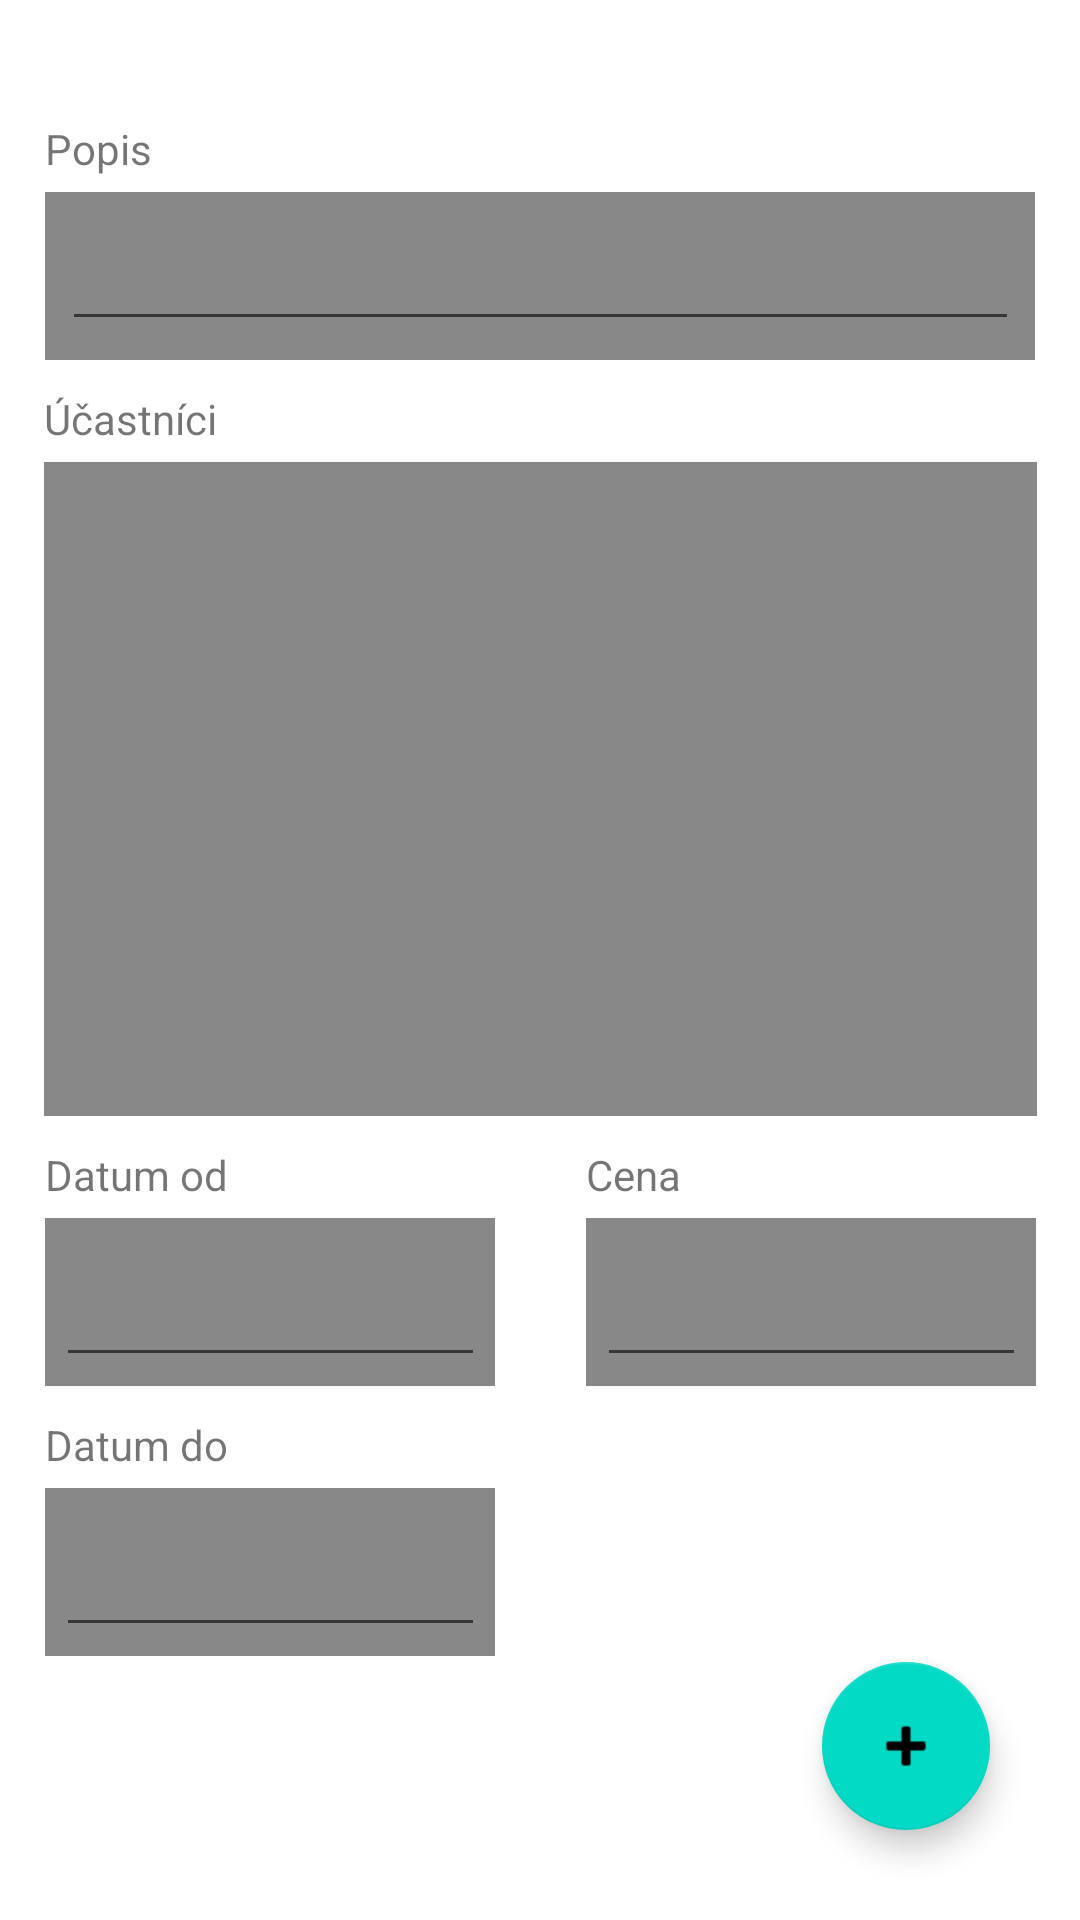

The Android layout XML behind this screen, and the referenced resources:
<!-- AndroidManifest.xml: application theme Theme.JavaAPK -->
<!-- res/layout/activity_new_event.xml -->
<?xml version="1.0" encoding="utf-8"?>
<androidx.constraintlayout.widget.ConstraintLayout xmlns:android="http://schemas.android.com/apk/res/android"
    xmlns:app="http://schemas.android.com/apk/res-auto"
    xmlns:tools="http://schemas.android.com/tools"
    android:layout_width="match_parent"
    android:layout_height="match_parent">

    <TextView
        android:id="@+id/textView5"
        android:layout_width="wrap_content"
        android:layout_height="wrap_content"
        android:layout_marginTop="10dp"
        android:text="Cena"
        app:layout_constraintStart_toStartOf="@+id/toolbar7"
        app:layout_constraintTop_toBottomOf="@+id/toolbar4" />

    <TextView
        android:id="@+id/textView4"
        android:layout_width="wrap_content"
        android:layout_height="wrap_content"
        android:layout_marginTop="10dp"
        android:text="Datum od"
        app:layout_constraintStart_toStartOf="@+id/toolbar5"
        app:layout_constraintTop_toBottomOf="@+id/toolbar4" />

    <TextView
        android:id="@+id/textView3"
        android:layout_width="wrap_content"
        android:layout_height="wrap_content"
        android:layout_marginTop="10dp"
        android:text="Účastníci"
        app:layout_constraintStart_toStartOf="@+id/toolbar4"
        app:layout_constraintTop_toBottomOf="@+id/toolbar3" />

    <TextView
        android:id="@+id/textView2"
        android:layout_width="wrap_content"
        android:layout_height="wrap_content"
        android:layout_marginTop="40dp"
        android:text="Popis"
        app:layout_constraintStart_toStartOf="@+id/toolbar3"
        app:layout_constraintTop_toTopOf="parent" />

    <androidx.appcompat.widget.Toolbar
        android:id="@+id/toolbar3"
        android:layout_width="330dp"
        android:layout_height="wrap_content"
        android:layout_marginTop="5dp"
        android:background="#888888"
        android:minHeight="?attr/actionBarSize"
        android:theme="?attr/actionBarTheme"
        app:layout_constraintEnd_toEndOf="parent"
        app:layout_constraintStart_toStartOf="parent"
        app:layout_constraintTop_toBottomOf="@+id/textView2" />

    <EditText
        android:id="@+id/editTextTextPersonName"
        android:layout_width="319dp"
        android:layout_height="43dp"
        android:ems="10"
        android:inputType="textPersonName"
        android:contentDescription="Zadej své jméno"
        app:layout_constraintBottom_toBottomOf="@+id/toolbar3"
        app:layout_constraintEnd_toEndOf="@+id/toolbar3"
        app:layout_constraintStart_toStartOf="@+id/toolbar3"
        app:layout_constraintTop_toTopOf="@+id/toolbar3" />

    <androidx.appcompat.widget.Toolbar
        android:id="@+id/toolbar4"
        android:layout_width="331dp"
        android:layout_height="218dp"
        android:layout_marginTop="5dp"
        android:background="#888888"
        android:minHeight="?attr/actionBarSize"
        android:theme="?attr/actionBarTheme"
        app:layout_constraintEnd_toEndOf="parent"
        app:layout_constraintStart_toStartOf="parent"
        app:layout_constraintTop_toBottomOf="@+id/textView3" />

    <ScrollView
        android:layout_width="320dp"
        android:layout_height="205dp"
        app:layout_constraintBottom_toBottomOf="@+id/toolbar4"
        app:layout_constraintEnd_toEndOf="@+id/toolbar4"
        android:contentDescription="Zadej účastníky"
        app:layout_constraintStart_toStartOf="@+id/toolbar4"
        app:layout_constraintTop_toTopOf="@+id/toolbar4"/>

    <androidx.appcompat.widget.Toolbar
        android:id="@+id/toolbar5"
        android:layout_width="150dp"
        android:layout_height="wrap_content"
        android:layout_marginTop="5dp"
        android:layout_marginEnd="15dp"
        android:background="#888888"
        android:minHeight="?attr/actionBarSize"
        android:theme="?attr/actionBarTheme"
        app:layout_constraintEnd_toStartOf="@+id/toolbar7"
        app:layout_constraintStart_toStartOf="@+id/toolbar4"
        app:layout_constraintTop_toBottomOf="@+id/textView4" />

    <EditText
        android:id="@+id/editTextTextPersonName2"
        android:layout_width="143dp"
        android:layout_height="50dp"
        android:ems="10"
        android:inputType="textPersonName"
        app:layout_constraintBottom_toBottomOf="@+id/toolbar5"
        app:layout_constraintEnd_toEndOf="@+id/toolbar5"
        app:layout_constraintStart_toStartOf="@+id/toolbar5"
        app:layout_constraintTop_toTopOf="@+id/toolbar5" />

    <androidx.appcompat.widget.Toolbar
        android:id="@+id/toolbar7"
        android:layout_width="150dp"
        android:layout_height="wrap_content"
        android:layout_marginStart="15dp"
        android:layout_marginTop="5dp"
        android:background="#888888"
        android:minHeight="?attr/actionBarSize"
        android:theme="?attr/actionBarTheme"
        app:layout_constraintEnd_toEndOf="@+id/toolbar4"
        app:layout_constraintStart_toEndOf="@+id/toolbar5"
        app:layout_constraintTop_toBottomOf="@+id/textView5" />

    <EditText
        android:id="@+id/editTextTextPersonName4"
        android:layout_width="143dp"
        android:layout_height="50dp"
        android:ems="10"
        android:inputType="textPersonName"
        app:layout_constraintBottom_toBottomOf="@+id/toolbar7"
        app:layout_constraintEnd_toEndOf="@+id/toolbar7"
        app:layout_constraintStart_toStartOf="@+id/toolbar7"
        app:layout_constraintTop_toTopOf="@+id/toolbar7" />

    <androidx.appcompat.widget.Toolbar
        android:id="@+id/toolbar6"
        android:layout_width="150dp"
        android:layout_height="wrap_content"
        android:layout_marginTop="5dp"
        android:background="#888888"
        android:minHeight="?attr/actionBarSize"
        android:theme="?attr/actionBarTheme"
        app:layout_constraintStart_toStartOf="@+id/toolbar5"
        app:layout_constraintTop_toBottomOf="@+id/textView7" />

    <EditText
        android:id="@+id/editTextTextPersonName3"
        android:layout_width="143dp"
        android:layout_height="50dp"
        android:ems="10"
        android:inputType="textPersonName"
        app:layout_constraintBottom_toBottomOf="@+id/toolbar6"
        app:layout_constraintEnd_toEndOf="@+id/toolbar6"
        app:layout_constraintStart_toStartOf="@+id/toolbar6"
        app:layout_constraintTop_toTopOf="@+id/toolbar6" />

    <TextView
        android:id="@+id/textView7"
        android:layout_width="wrap_content"
        android:layout_height="wrap_content"
        android:layout_marginTop="10dp"
        android:text="Datum do"
        app:layout_constraintStart_toStartOf="@+id/toolbar6"
        app:layout_constraintTop_toBottomOf="@+id/toolbar5" />

    <com.google.android.material.floatingactionbutton.FloatingActionButton
        android:id="@+id/floatingActionButton"
        android:layout_width="wrap_content"
        android:layout_height="wrap_content"
        android:layout_marginEnd="30dp"
        android:layout_marginBottom="30dp"
        android:clickable="true"
        android:contentDescription="Pčidej akci"
        app:layout_constraintBottom_toBottomOf="parent"
        app:layout_constraintEnd_toEndOf="parent"
        app:srcCompat="@android:drawable/ic_input_add" />

</androidx.constraintlayout.widget.ConstraintLayout>
<!-- resources referenced by this layout -->
<resources>
  <style name="Theme.JavaAPK" parent="Theme.MaterialComponents.DayNight.DarkActionBar">
          
          <item name="colorPrimary">@color/purple_500</item>
          <item name="colorPrimaryVariant">@color/purple_700</item>
          <item name="colorOnPrimary">@color/white</item>
          
          <item name="colorSecondary">@color/teal_200</item>
          <item name="colorSecondaryVariant">@color/teal_700</item>
          <item name="colorOnSecondary">@color/black</item>
          
          <item name="android:statusBarColor">?attr/colorPrimaryVariant</item>
          
      </style>
  <!-- not gathered from this repository: default colours our renderer supplied (Android Studio template values) -->
  <color name="purple_500">#FF6200EE</color>
  <color name="purple_700">#FF3700B3</color>
  <color name="teal_200">#FF03DAC5</color>
  <color name="teal_700">#FF018786</color>
  <color name="black">#FF000000</color>
  <color name="white">#FFFFFFFF</color>
</resources>
